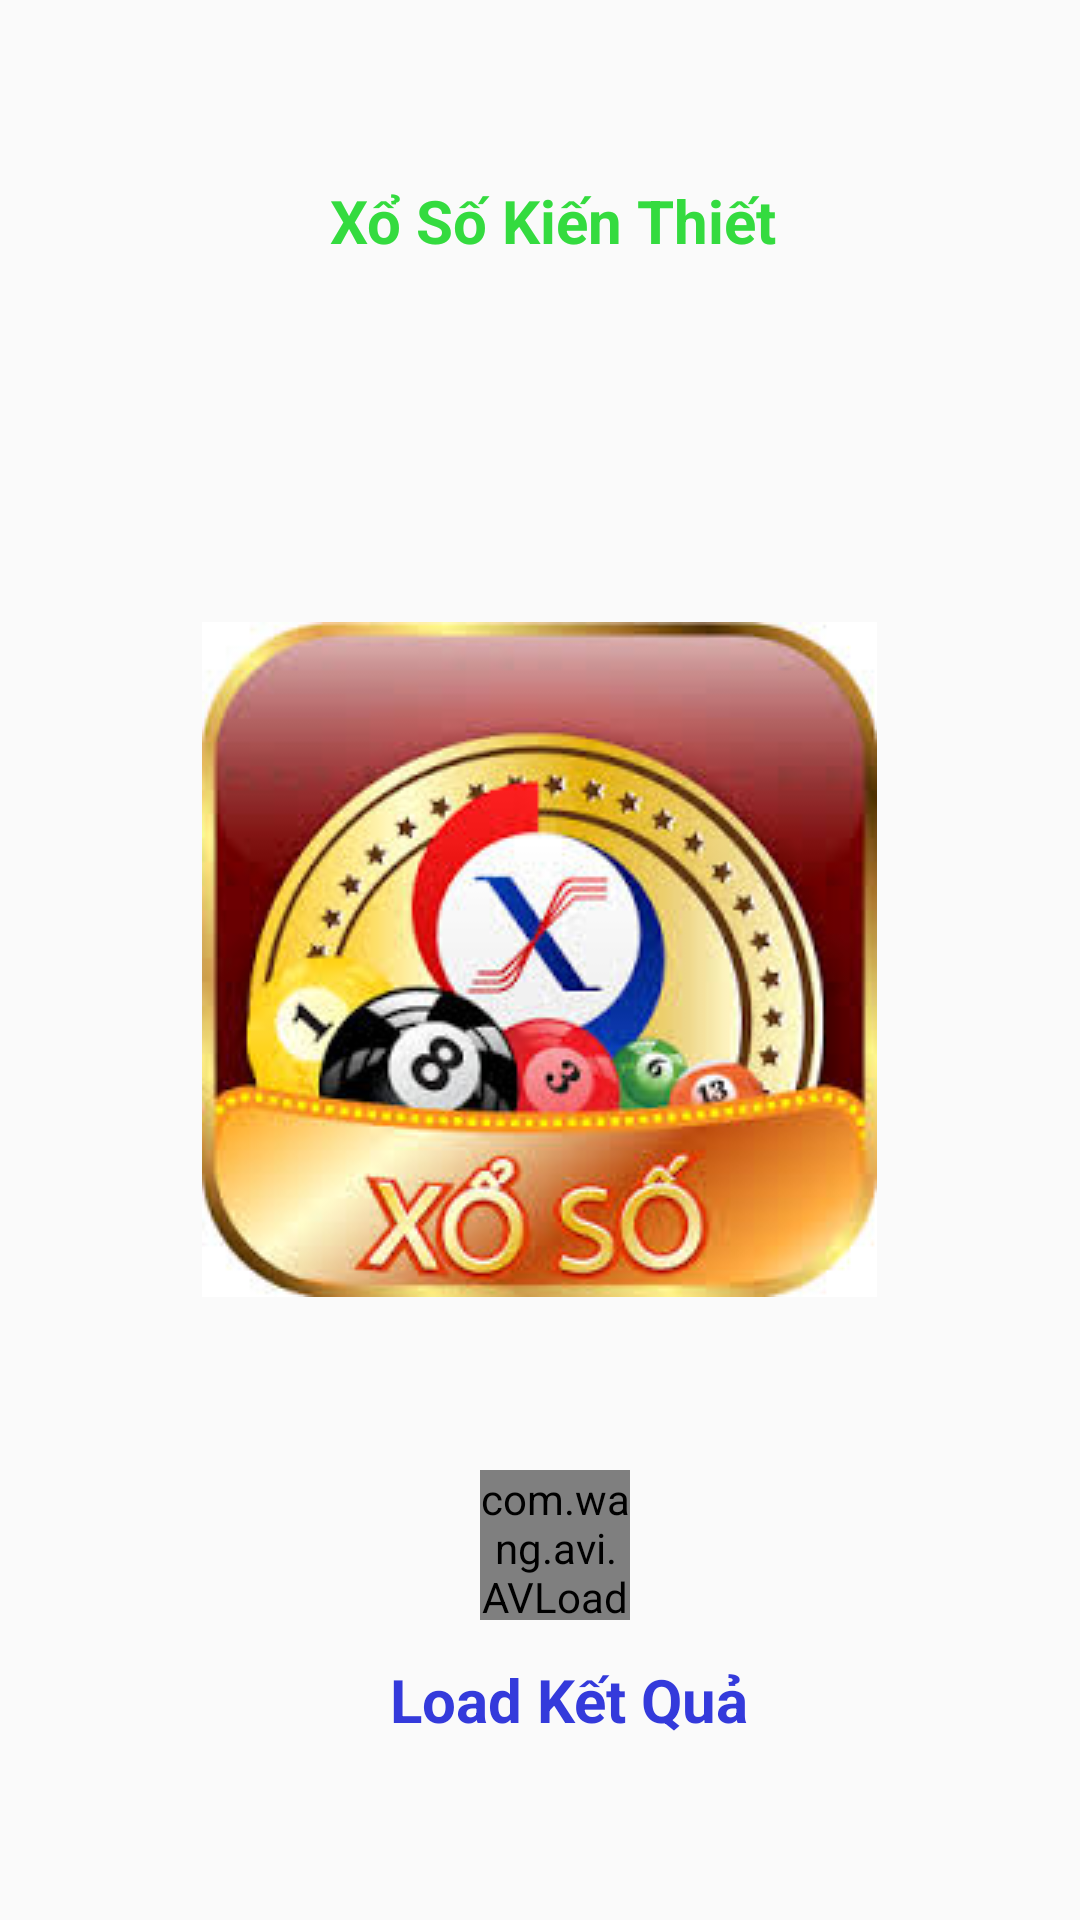

Write the Android layout XML for this screen, with the resource values it uses.
<!-- AndroidManifest.xml: application theme AppTheme -->
<!-- res/layout/activity_loading.xml -->
<?xml version="1.0" encoding="utf-8"?>
<FrameLayout xmlns:android="http://schemas.android.com/apk/res/android"
    xmlns:app="http://schemas.android.com/apk/res-auto"
    xmlns:tools="http://schemas.android.com/tools"
    android:layout_width="match_parent"
    android:layout_height="match_parent"
    tools:context="com.example.asus.ketquasoxo.Activity.LoadingActivity">
    <TextView

        android:layout_marginTop="60dp"
        android:layout_marginLeft="110dp"
        android:id="@+id/tvXoSoKienThiet"

        android:textStyle="bold"
        android:textColor="#34db3f"
        android:textSize="20dp"
        android:text="Xổ Số Kiến Thiết"
        android:layout_width="wrap_content"
        android:layout_height="wrap_content" />
    <com.wang.avi.AVLoadingIndicatorView
        android:id="@+id/aviXoSo"
        android:layout_gravity="bottom"
        android:layout_marginBottom="100dp"
        android:layout_marginLeft="160dp"
        android:layout_width="50dp"
        android:layout_height="50dp"
        app:indicatorColor="#343fdb"
        />
    <TextView
        android:layout_gravity="bottom"
        android:layout_marginBottom="60dp"
        android:layout_marginLeft="130dp"
        android:id="@+id/tvLayKetQua"

        android:textStyle="bold"
        android:textColor="#343adb"
        android:textSize="20dp"
        android:text="Load Kết Quả"
        android:layout_width="wrap_content"
        android:layout_height="wrap_content" />
    <ImageView
        android:id="@+id/phone_icon"
        android:layout_width="wrap_content"
        android:layout_height="wrap_content"
        android:layout_gravity="center"
        android:src="@drawable/xoso"/>

</FrameLayout>
<!-- resources referenced by this layout -->
<resources>
  <!-- drawable xoso: jpg bitmap (drawable, 16239 bytes) -->
  <style name="AppTheme" parent="Theme.AppCompat.Light.NoActionBar">
          
  
          <item name="colorPrimary">#e74c3c</item>
          <item name="colorPrimaryDark">@color/colorPrimaryDark</item>
          <item name="colorAccent">@color/color_tabLayout</item>
      </style>
  <color name="colorPrimaryDark">#303F9F</color>
  <color name="color_tabLayout">#CF3B21</color>
</resources>
